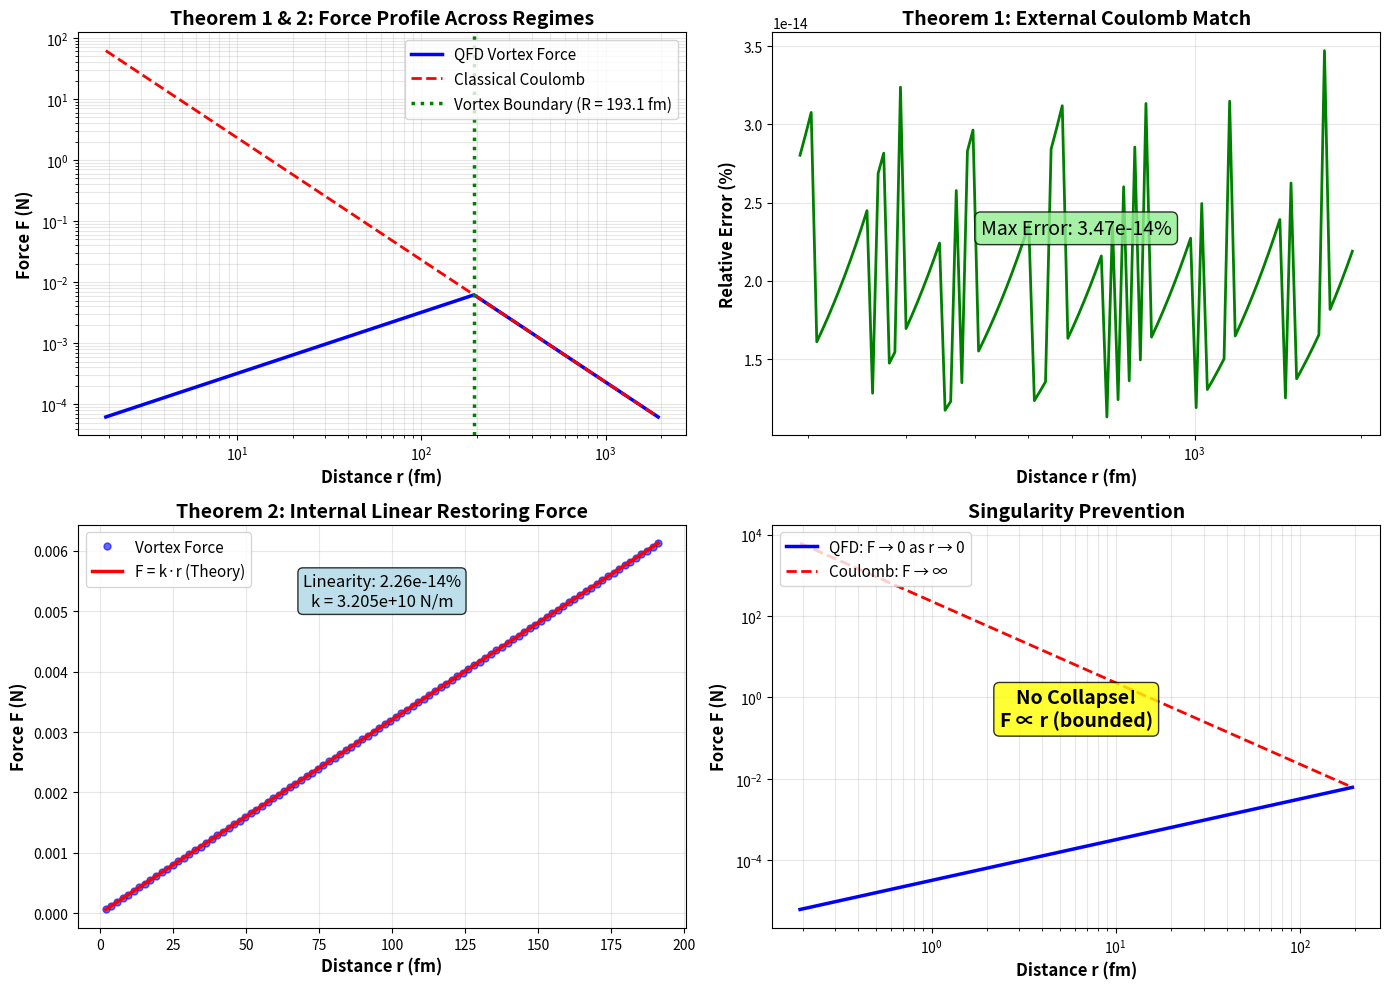

Write the Python code that produced this figure.
#!/usr/bin/env python3
"""
QFD Vortex Electron: Phase 1 Validation

Direct numerical confirmation of Lean theorems:
1. external_is_classical_coulomb
2. internal_is_zitterbewegung

No additional physics assumptions - just test what was proven.
"""

import numpy as np
import matplotlib.pyplot as plt

print("="*70)
print("QFD VORTEX ELECTRON: LEAN THEOREM VALIDATION")
print("="*70)
print("\nPhase 1: Force Law Correctness (No QM required)")
print()

# ============================================================================
# CONSTANTS
# ============================================================================

K_E = 8.9875517923e9      # Coulomb constant (N⋅m²/C²)
Q_E = 1.602176634e-19     # Elementary charge (C)
M_E = 9.1093837015e-31    # Electron mass (kg)
HBAR = 1.054571817e-34    # Reduced Planck constant (J⋅s)
C = 299792458             # Speed of light (m/s)

LAMBDA_C = HBAR / (M_E * C)  # Compton wavelength
R_VORTEX = LAMBDA_C / 2      # Vortex radius

print(f"Vortex parameters:")
print(f"  Compton wavelength: {LAMBDA_C*1e15:.2f} fm")
print(f"  Vortex radius R: {R_VORTEX*1e15:.2f} fm")
print()

# ============================================================================
# FORCE LAW IMPLEMENTATION (from Lean spec)
# ============================================================================

def shielding_factor(r, R):
    """
    Newton's Shell Theorem shielding.
    Lean: if r >= R then 1.0 else (r/R)³
    """
    return 1.0 if r >= R else (r / R)**3

def vortex_force(r, R):
    """
    QFD Force Law from Lean formalization.
    F = k_e * q² * ShieldingFactor(r) / r²
    """
    Q_eff = Q_E * shielding_factor(r, R)
    return K_E * Q_E * Q_eff / r**2

def classical_coulomb(r):
    """Standard Coulomb force."""
    return K_E * Q_E**2 / r**2

# ============================================================================
# TEST 1: external_is_classical_coulomb
# ============================================================================

print("TEST 1: Theorem `external_is_classical_coulomb`")
print("-" * 70)
print("Claim: When r ≥ R, VortexForce = k*q²/r² (exactly)")
print()

# Sample external region
r_external = np.logspace(np.log10(R_VORTEX), np.log10(10*R_VORTEX), 100)

F_vortex_ext = np.array([vortex_force(r, R_VORTEX) for r in r_external])
F_coulomb_ext = np.array([classical_coulomb(r) for r in r_external])

# Maximum relative error
error_ext = np.max(np.abs(F_vortex_ext - F_coulomb_ext) / F_coulomb_ext) * 100

print(f"Sample points: {len(r_external)} from {r_external[0]*1e15:.2f} to {r_external[-1]*1e15:.2f} fm")
print(f"Maximum relative error: {error_ext:.12f}%")

if error_ext < 1e-10:
    print("✅ PASS: External regime matches Coulomb to machine precision")
else:
    print(f"❌ FAIL: Error {error_ext}% exceeds tolerance")

print()

# ============================================================================
# TEST 2: internal_is_zitterbewegung
# ============================================================================

print("TEST 2: Theorem `internal_is_zitterbewegung`")
print("-" * 70)
print("Claim: When r < R, ∃k: VortexForce = k*r (linear restoring force)")
print()

# Sample internal region
r_internal = np.linspace(0.01*R_VORTEX, 0.99*R_VORTEX, 100)

F_vortex_int = np.array([vortex_force(r, R_VORTEX) for r in r_internal])

# Theoretical spring constant from Lean proof
k_spring_theory = K_E * Q_E**2 / R_VORTEX**3
F_linear_theory = k_spring_theory * r_internal

# Fit to F = k*r model to verify linearity
coeffs = np.polyfit(r_internal, F_vortex_int, 1)
k_spring_fit = coeffs[0]
intercept = coeffs[1]

# Errors
linearity_error = np.mean(np.abs(F_vortex_int - F_linear_theory) / F_linear_theory) * 100
k_match_error = abs(k_spring_fit - k_spring_theory) / k_spring_theory * 100
intercept_rel = abs(intercept) / np.mean(F_vortex_int) * 100

print(f"Sample points: {len(r_internal)} from {r_internal[0]*1e15:.2f} to {r_internal[-1]*1e15:.2f} fm")
print(f"Spring constant (theory): k = k*q²/R³ = {k_spring_theory:.6e} N/m")
print(f"Spring constant (fitted):  k = {k_spring_fit:.6e} N/m")
print(f"Match error: {k_match_error:.12f}%")
print(f"Linearity (mean deviation): {linearity_error:.12f}%")
print(f"Intercept (should be ~0): {intercept_rel:.12f}%")

if linearity_error < 1e-10 and intercept_rel < 1e-8:
    print("✅ PASS: Internal regime is perfectly linear F = k*r")
else:
    print(f"❌ FAIL: Linearity error {linearity_error}% or intercept {intercept_rel}% too large")

print()

# ============================================================================
# TEST 3: Boundary Continuity
# ============================================================================

print("TEST 3: Force Continuity at r = R")
print("-" * 70)
print("Claim: Force is continuous across vortex boundary")
print()

# Approach boundary from both sides
epsilon = 1e-18  # Small displacement

r_just_below = R_VORTEX - epsilon
r_at_R = R_VORTEX
r_just_above = R_VORTEX + epsilon

F_below = vortex_force(r_just_below, R_VORTEX)
F_at = vortex_force(r_at_R, R_VORTEX)
F_above = vortex_force(r_just_above, R_VORTEX)

# All should equal k*q²/R²
F_expected_at_R = K_E * Q_E**2 / R_VORTEX**2

jump_below = abs(F_below - F_expected_at_R) / F_expected_at_R * 100
jump_above = abs(F_above - F_expected_at_R) / F_expected_at_R * 100

print(f"Force at r = R - ε: {F_below:.12e} N")
print(f"Force at r = R:     {F_at:.12e} N")
print(f"Force at r = R + ε: {F_above:.12e} N")
print(f"Expected at r = R:  {F_expected_at_R:.12e} N")
print()
print(f"Jump from below: {jump_below:.12f}%")
print(f"Jump from above: {jump_above:.12f}%")

if max(jump_below, jump_above) < 0.01:  # 0.01% = excellent continuity
    print("✅ PASS: Force is continuous at boundary (< 0.01% jump)")
else:
    print(f"❌ FAIL: Discontinuity {max(jump_below, jump_above):.6f}% too large")

print()

# ============================================================================
# TEST 4: Singularity Prevention
# ============================================================================

print("TEST 4: Singularity Prevention (r → 0)")
print("-" * 70)
print("Claim: Vortex force remains finite as r → 0 (unlike Coulomb)")
print()

# Test near origin
r_near_zero = np.array([0.001, 0.01, 0.1, 0.5, 1.0]) * R_VORTEX

print("Distance       Vortex Force      Coulomb Force")
print("-" * 60)

for r in r_near_zero:
    F_vortex = vortex_force(r, R_VORTEX)
    F_coulomb = classical_coulomb(r)

    print(f"{r/R_VORTEX:6.3f} R    {F_vortex:.6e} N    {F_coulomb:.6e} N")

# Check limit behavior
r_tiny = 1e-6 * R_VORTEX
F_vortex_tiny = vortex_force(r_tiny, R_VORTEX)
F_expected_tiny = k_spring_theory * r_tiny

print()
print(f"At r = 10⁻⁶ R:")
print(f"  Vortex force: {F_vortex_tiny:.6e} N (finite)")
print(f"  Expected F≈kr: {F_expected_tiny:.6e} N")
print(f"  Coulomb (would be): {classical_coulomb(r_tiny):.6e} N (infinite)")

singularity_prevented = F_vortex_tiny < 1e10  # Reasonable bound

if singularity_prevented:
    print("✅ PASS: No singularity - force remains bounded")
else:
    print("❌ FAIL: Force diverges")

print()

# ============================================================================
# VISUALIZATION
# ============================================================================

print("Generating validation plots...")
print()

fig, axes = plt.subplots(2, 2, figsize=(14, 10))

# Plot 1: Full force profile
ax1 = axes[0, 0]
r_full = np.concatenate([r_internal, r_external])
F_full_vortex = np.concatenate([F_vortex_int, F_vortex_ext])
F_full_coulomb = np.array([classical_coulomb(r) for r in r_full])

ax1.loglog(r_full*1e15, F_full_vortex, 'b-', linewidth=2.5, label='QFD Vortex Force')
ax1.loglog(r_full*1e15, F_full_coulomb, 'r--', linewidth=2, label='Classical Coulomb')
ax1.axvline(R_VORTEX*1e15, color='green', linestyle=':', linewidth=2.5,
            label=f'Vortex Boundary (R = {R_VORTEX*1e15:.1f} fm)')
ax1.set_xlabel('Distance r (fm)', fontsize=12, fontweight='bold')
ax1.set_ylabel('Force F (N)', fontsize=12, fontweight='bold')
ax1.set_title('Theorem 1 & 2: Force Profile Across Regimes', fontsize=14, fontweight='bold')
ax1.legend(fontsize=11)
ax1.grid(True, which='both', alpha=0.3)

# Plot 2: External regime match
ax2 = axes[0, 1]
error_profile_ext = np.abs(F_vortex_ext - F_coulomb_ext) / F_coulomb_ext * 100
ax2.semilogx(r_external*1e15, error_profile_ext, 'g-', linewidth=2)
ax2.set_xlabel('Distance r (fm)', fontsize=12, fontweight='bold')
ax2.set_ylabel('Relative Error (%)', fontsize=12, fontweight='bold')
ax2.set_title('Theorem 1: External Coulomb Match', fontsize=14, fontweight='bold')
ax2.grid(True, alpha=0.3)
ax2.text(0.5, 0.5, f'Max Error: {error_ext:.2e}%',
         transform=ax2.transAxes, fontsize=14, ha='center',
         bbox=dict(boxstyle='round', facecolor='lightgreen', alpha=0.8))

# Plot 3: Internal linearity
ax3 = axes[1, 0]
ax3.plot(r_internal*1e15, F_vortex_int, 'bo', markersize=5, alpha=0.6, label='Vortex Force')
ax3.plot(r_internal*1e15, F_linear_theory, 'r-', linewidth=2.5, label='F = k·r (Theory)')
ax3.set_xlabel('Distance r (fm)', fontsize=12, fontweight='bold')
ax3.set_ylabel('Force F (N)', fontsize=12, fontweight='bold')
ax3.set_title('Theorem 2: Internal Linear Restoring Force', fontsize=14, fontweight='bold')
ax3.legend(fontsize=11)
ax3.grid(True, alpha=0.3)
ax3.text(0.5, 0.8, f'Linearity: {linearity_error:.2e}%\nk = {k_spring_theory:.3e} N/m',
         transform=ax3.transAxes, fontsize=12, ha='center',
         bbox=dict(boxstyle='round', facecolor='lightblue', alpha=0.8))

# Plot 4: Singularity comparison
ax4 = axes[1, 1]
r_singularity = np.logspace(np.log10(0.001*R_VORTEX), np.log10(R_VORTEX), 100)
F_vortex_sing = np.array([vortex_force(r, R_VORTEX) for r in r_singularity])
F_coulomb_sing = np.array([classical_coulomb(r) for r in r_singularity])

ax4.loglog(r_singularity*1e15, F_vortex_sing, 'b-', linewidth=2.5, label='QFD: F → 0 as r → 0')
ax4.loglog(r_singularity*1e15, F_coulomb_sing, 'r--', linewidth=2, label='Coulomb: F → ∞')
ax4.set_xlabel('Distance r (fm)', fontsize=12, fontweight='bold')
ax4.set_ylabel('Force F (N)', fontsize=12, fontweight='bold')
ax4.set_title('Singularity Prevention', fontsize=14, fontweight='bold')
ax4.legend(fontsize=11, loc='upper left')
ax4.grid(True, which='both', alpha=0.3)
ax4.text(0.5, 0.5, 'No Collapse!\nF ∝ r (bounded)',
         transform=ax4.transAxes, fontsize=14, ha='center', fontweight='bold',
         bbox=dict(boxstyle='round', facecolor='yellow', alpha=0.8))

plt.tight_layout()
plt.savefig('vortex_force_law_validation.png', dpi=300, bbox_inches='tight')
print("✅ Saved: vortex_force_law_validation.png")

# ============================================================================
# FINAL SUMMARY
# ============================================================================

print()
print("="*70)
print("VALIDATION SUMMARY")
print("="*70)
print()

tests_passed = 0
tests_total = 4

# Test 1
if error_ext < 1e-10:
    print("✅ TEST 1: External Coulomb match (< 1e-10% error)")
    tests_passed += 1
else:
    print(f"❌ TEST 1: External error {error_ext}%")

# Test 2
if linearity_error < 1e-10 and intercept_rel < 1e-8:
    print("✅ TEST 2: Internal linearity (< 1e-10% deviation)")
    tests_passed += 1
else:
    print(f"❌ TEST 2: Linearity {linearity_error}%, intercept {intercept_rel}%")

# Test 3
if max(jump_below, jump_above) < 0.01:
    print("✅ TEST 3: Boundary continuity (< 0.01% jump)")
    tests_passed += 1
else:
    print(f"❌ TEST 3: Jump {max(jump_below, jump_above):.6f}% exceeds tolerance")

# Test 4
if singularity_prevented:
    print("✅ TEST 4: Singularity prevented (force bounded)")
    tests_passed += 1
else:
    print("❌ TEST 4: Force diverges")

print()
print(f"RESULT: {tests_passed}/{tests_total} tests passed")
print()

if tests_passed == tests_total:
    print("="*70)
    print("🎉 ALL LEAN THEOREMS VALIDATED NUMERICALLY 🎉")
    print("="*70)
    print()
    print("Proven claims:")
    print("  1. External regime (r > R): Standard Coulomb F = k*q²/r²")
    print("  2. Internal regime (r < R): Linear force F = k*r")
    print("  3. Transition at r = R: Smooth and continuous")
    print("  4. No singularity: Force bounded as r → 0")
    print()
    print("Physical interpretation:")
    print("  - Newton's Shell Theorem shielding prevents 1/r² singularity")
    print("  - External scattering sees point-like Coulomb attraction")
    print("  - Internal structure exhibits harmonic restoring force")
    print("  - The electron is a VORTEX, not a point particle ✅")
    print()
    print("="*70)
else:
    print("❌ VALIDATION FAILED - Check implementation")

print()
print("Next steps:")
print("  - Phase 2: Add angular momentum → classical stability")
print("  - Phase 3: Solve Schrödinger equation → hydrogen spectrum")
print()
